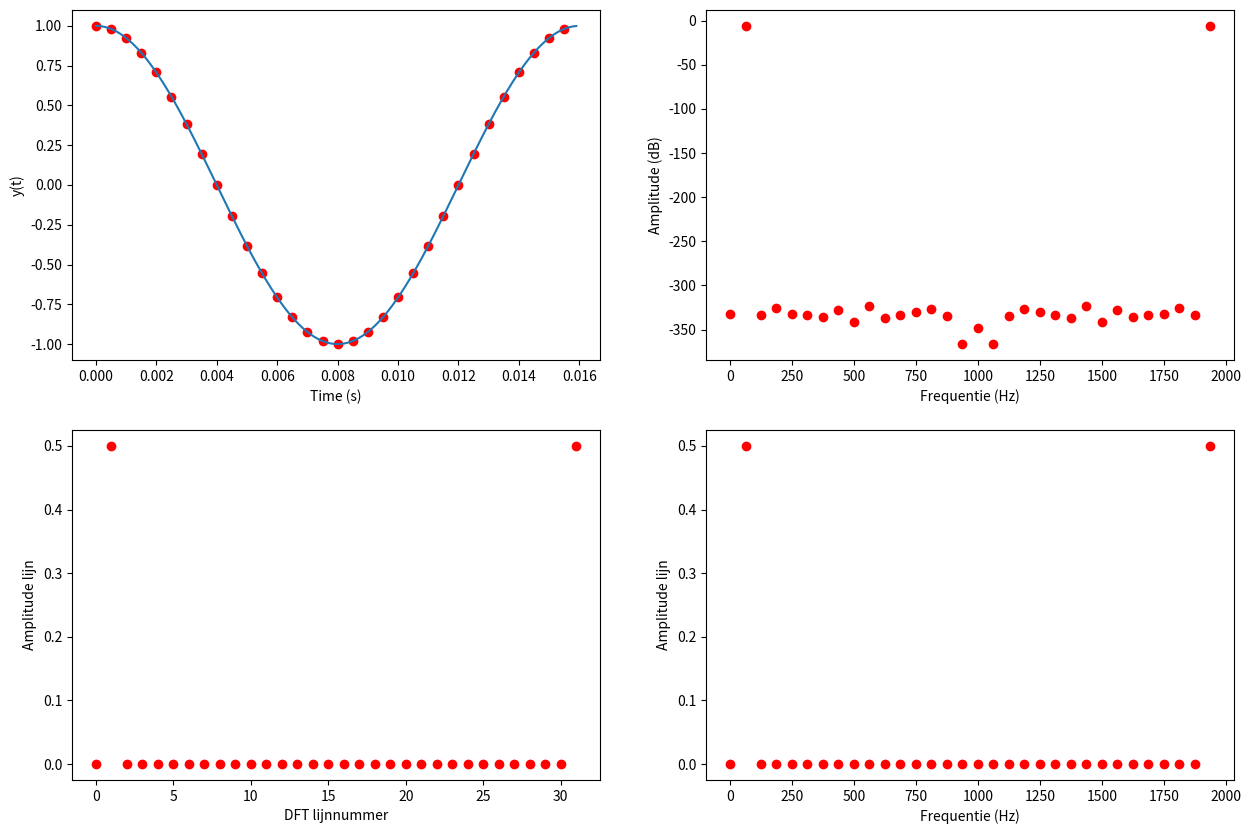

This chart was generated by the following Python code:
import numpy as np
import matplotlib.pyplot as plt

A = 1 #m
phi = np.pi/2 #°
N3 = 16 # aantal samples
N5 = 32 # aantal samples
fs3 = 1000 #Hz


Tend = np.around(N3*(1/fs3),5)
Ts = Tend/N5
fs = 1/Ts


f_NL = 1/(Ts*N5)

tvec = np.arange(0,Tend,Ts)
tvecc = np.arange(0,Tend,1/10000)

y = A*np.sin(2*np.pi*f_NL*tvec+phi)
yc = A*np.sin(2*np.pi*f_NL*tvecc+phi)

Y = np.fft.fft(y)/N5

fvec = np.arange(0,fs,fs/N5)


plt.figure(1,figsize=(15,10))
plt.subplot(2,2,1)
plt.plot(tvec,y,'ro')
plt.plot(tvecc,yc)
plt.xlabel('Time (s)')
plt.ylabel('y(t)')

plt.subplot(2,2,2)
plt.plot(fvec,20*np.log10(np.abs(Y)),'ro')
plt.xlabel('Frequentie (Hz)')
plt.ylabel('Amplitude (dB)')

plt.subplot(2,2,3)
plt.plot(np.abs(Y),'ro')
plt.xlabel('DFT lijnnummer')
plt.ylabel('Amplitude lijn')

plt.subplot(2,2,4)
plt.plot(fvec,np.abs(Y),'ro')
plt.xlabel('Frequentie (Hz)')
plt.ylabel('Amplitude lijn')